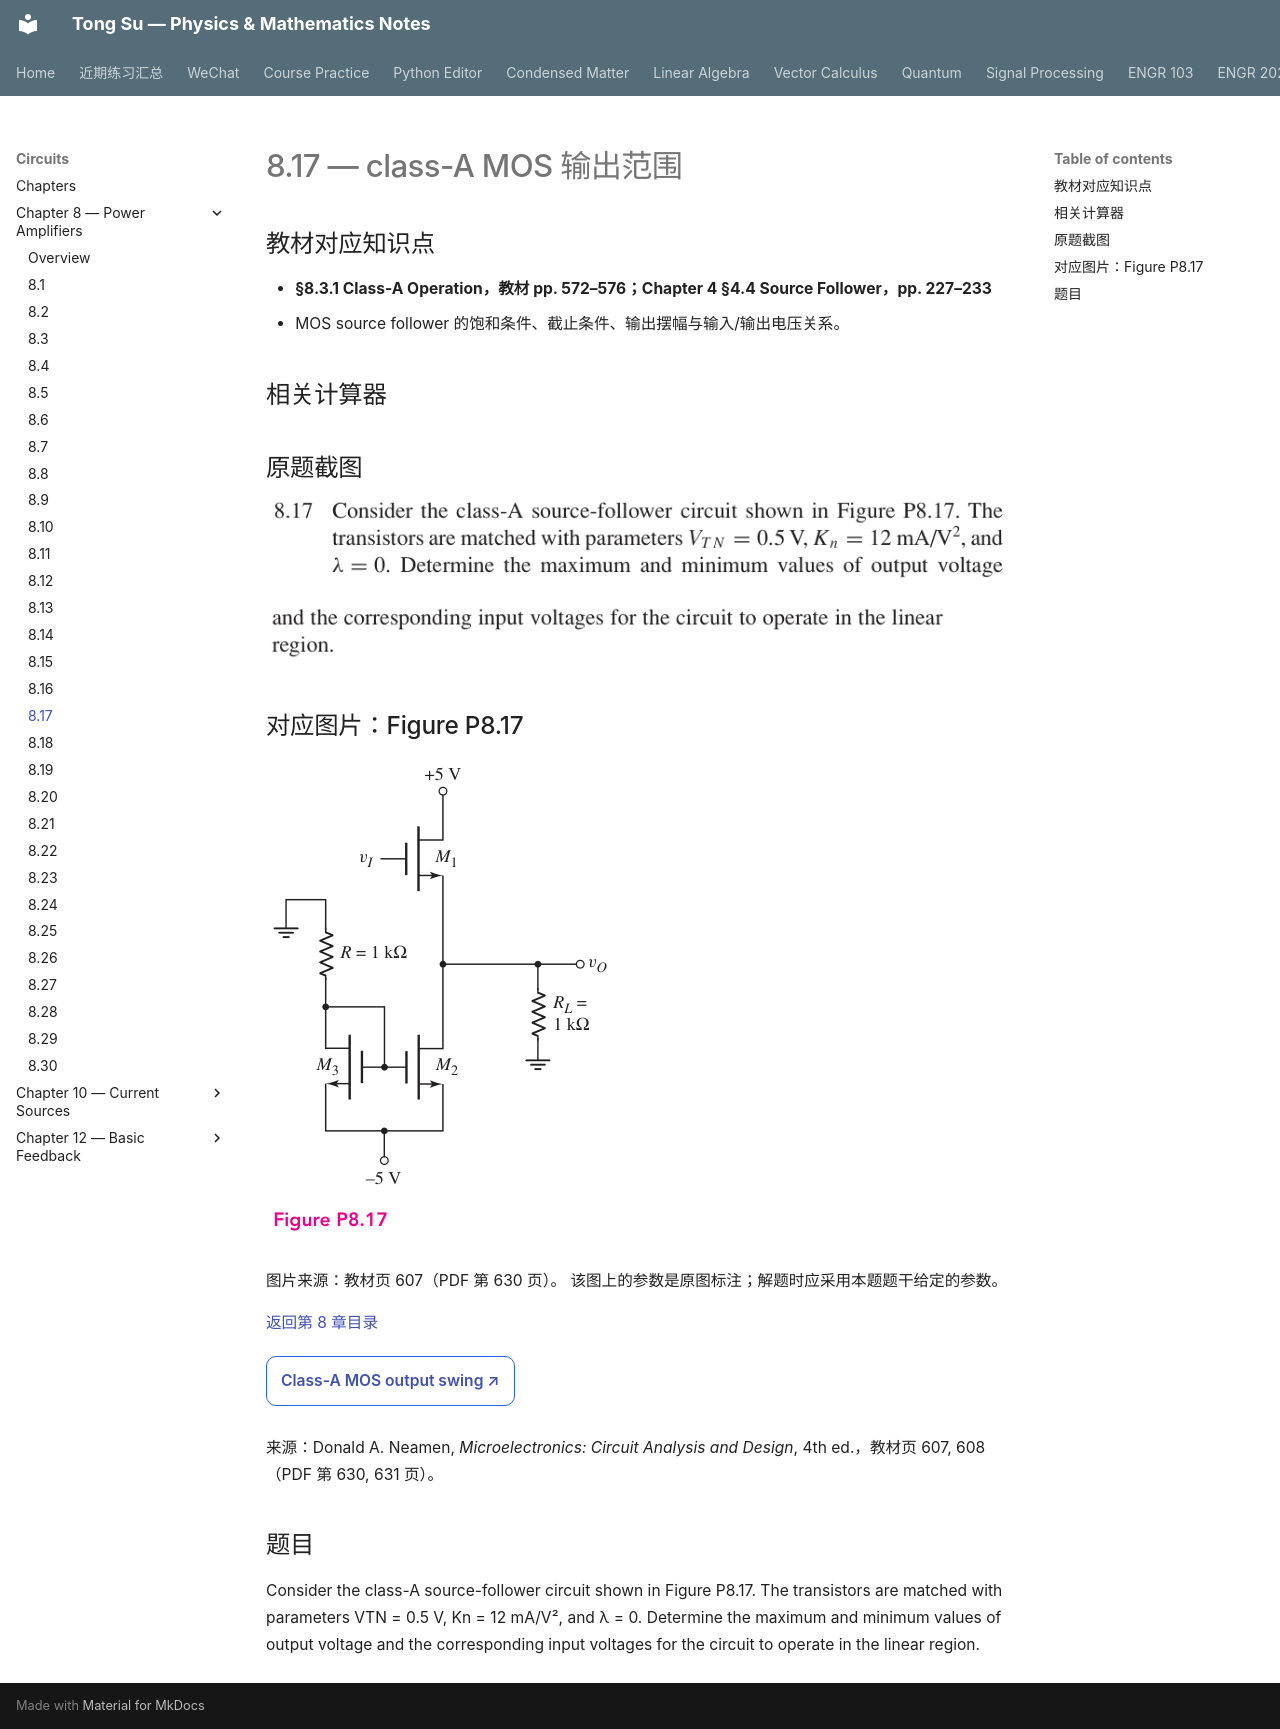

repository: OutisNemosseus/zhihu-physics-notes · page: circuits/power-amplifiers/8-17/index.html · generator: mkdocs

# 8.17 — class-A MOS 输出范围


## 教材对应知识点

- **§8.3.1 Class-A Operation，教材 pp. 572–576；Chapter 4 §4.4 Source Follower，pp. 227–233**
- MOS source follower 的饱和条件、截止条件、输出摆幅与输入/输出电压关系。

## 相关计算器

## 原题截图

![题目 8.17 原文](../../assets/images/ch8/problem-8-17.webp)

## 对应图片：Figure P8.17

![Figure P8.17](../../assets/images/ch8/fig-P8-17.webp)

图片来源：教材页 607（PDF 第 630 页）。 该图上的参数是原图标注；解题时应采用本题题干给定的参数。

[返回第 8 章目录](index.md)

<div style="margin:0.5rem 0 1.2rem 0;">
<a href="../../../tools/chapter8-calculators.html#a" target="_blank" rel="noopener" style="display:inline-block;margin:0.2rem 0.35rem 0.2rem 0;padding:0.5rem 0.7rem;border:1px solid #2563eb;border-radius:0.5rem;text-decoration:none;font-weight:600;">Class-A MOS output swing ↗</a>
</div>

来源：Donald A. Neamen, *Microelectronics: Circuit Analysis and Design*, 4th ed.，教材页 607, 608（PDF 第 630, 631 页）。

## 题目

Consider the class-A source-follower circuit shown in Figure P8.17. The transistors are matched with parameters VTN = 0.5 V, Kn = 12 mA/V², and λ = 0. Determine the maximum and minimum values of output voltage and the corresponding input voltages for the circuit to operate in the linear region.
